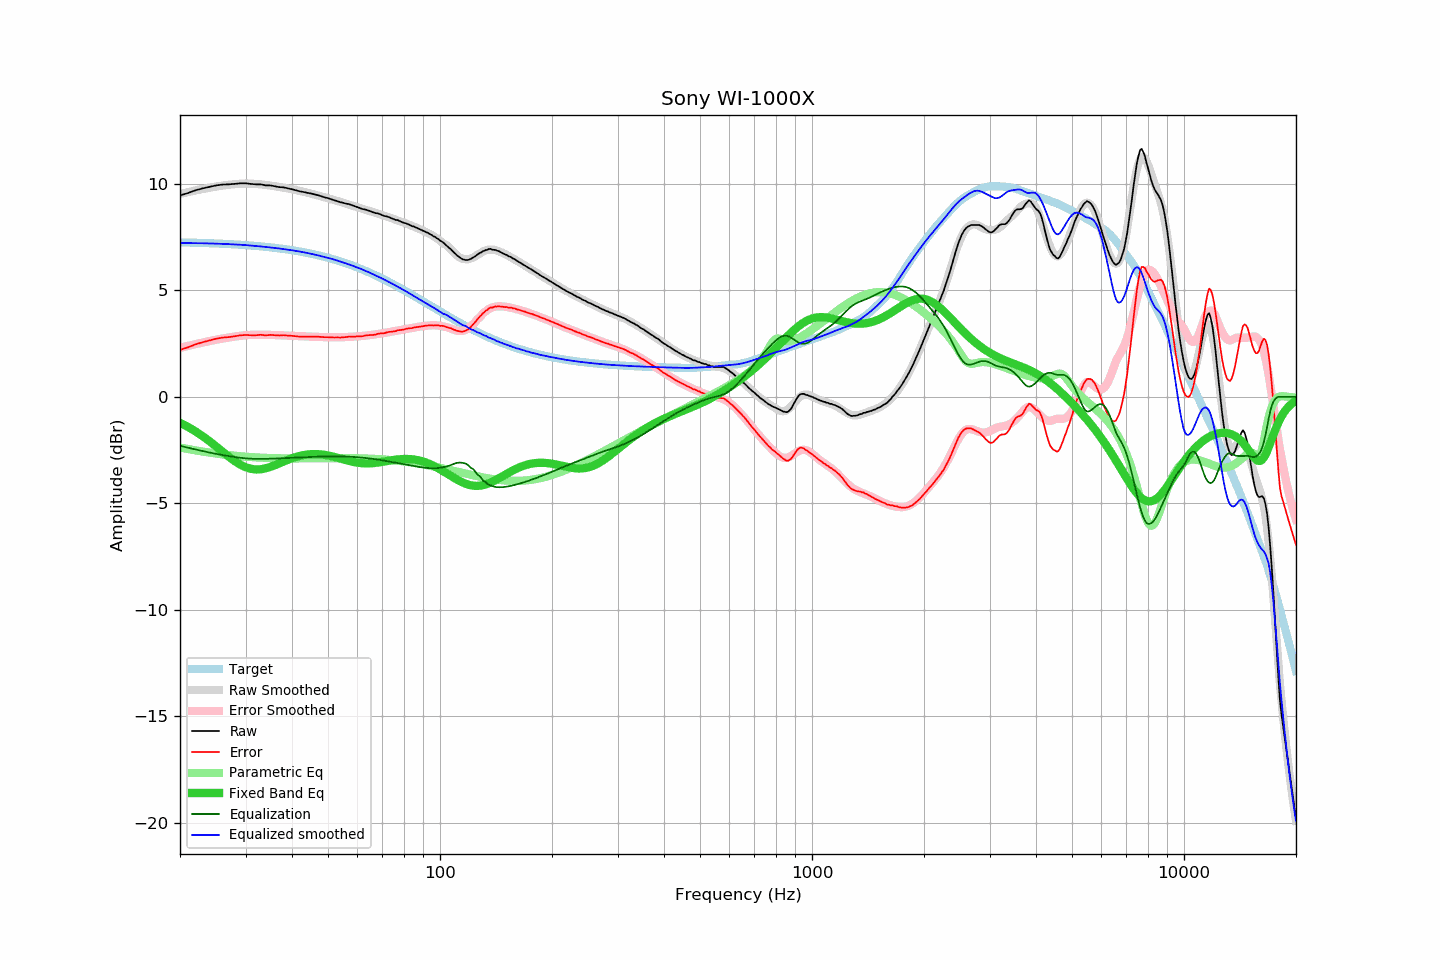

The table this chart was drawn from, first rows:
frequency, raw, error, smoothed, error_smoothed, equalization, parametric_eq, equalized_raw, equalized_smoothed, target
20, 9.46, 2.20, 9.53, 2.30, -2.30, -1.22, 7.16, 7.22, 7.25
21, 9.57, 2.32, 9.61, 2.39, -2.39, -1.41, 7.18, 7.22, 7.25
22, 9.70, 2.46, 9.69, 2.47, -2.47, -1.62, 7.23, 7.22, 7.24
23, 9.79, 2.56, 9.76, 2.55, -2.55, -1.85, 7.24, 7.21, 7.23
24, 9.86, 2.64, 9.82, 2.62, -2.62, -2.09, 7.24, 7.20, 7.21
25, 9.93, 2.73, 9.87, 2.68, -2.68, -2.33, 7.25, 7.19, 7.20
26, 9.97, 2.78, 9.92, 2.74, -2.74, -2.57, 7.23, 7.18, 7.19
27, 9.98, 2.80, 9.96, 2.79, -2.79, -2.80, 7.19, 7.17, 7.17
28, 10.00, 2.84, 9.98, 2.83, -2.83, -3.01, 7.17, 7.16, 7.16
29, 10.03, 2.89, 10.01, 2.86, -2.86, -3.18, 7.16, 7.14, 7.14
30, 10.03, 2.90, 10.02, 2.89, -2.89, -3.31, 7.14, 7.13, 7.12
31, 10.00, 2.89, 10.01, 2.91, -2.91, -3.38, 7.09, 7.10, 7.11
32, 9.98, 2.89, 10.00, 2.91, -2.91, -3.41, 7.06, 7.08, 7.09
33, 9.98, 2.91, 9.98, 2.92, -2.92, -3.40, 7.06, 7.06, 7.07
34, 9.93, 2.88, 9.95, 2.91, -2.91, -3.36, 7.01, 7.04, 7.04
35, 9.93, 2.91, 9.92, 2.91, -2.91, -3.29, 7.02, 7.01, 7.02
36, 9.89, 2.89, 9.89, 2.90, -2.90, -3.21, 6.99, 6.99, 7.00
37, 9.85, 2.88, 9.86, 2.89, -2.89, -3.12, 6.96, 6.96, 6.97
38, 9.84, 2.90, 9.82, 2.88, -2.88, -3.04, 6.95, 6.94, 6.94
39, 9.79, 2.87, 9.78, 2.87, -2.87, -2.96, 6.91, 6.91, 6.91
40, 9.75, 2.86, 9.75, 2.87, -2.87, -2.89, 6.88, 6.88, 6.89
41, 9.70, 2.84, 9.71, 2.86, -2.86, -2.83, 6.84, 6.85, 6.86
42, 9.65, 2.82, 9.67, 2.85, -2.85, -2.78, 6.80, 6.82, 6.82
43, 9.62, 2.83, 9.63, 2.84, -2.84, -2.74, 6.78, 6.79, 6.79
44, 9.58, 2.82, 9.59, 2.83, -2.83, -2.71, 6.75, 6.76, 6.76
45, 9.55, 2.83, 9.54, 2.82, -2.82, -2.69, 6.72, 6.72, 6.72
46, 9.51, 2.82, 9.50, 2.82, -2.82, -2.69, 6.69, 6.68, 6.68
47, 9.47, 2.82, 9.45, 2.81, -2.81, -2.69, 6.66, 6.64, 6.65
48, 9.42, 2.81, 9.41, 2.81, -2.81, -2.71, 6.61, 6.60, 6.61
49, 9.37, 2.80, 9.37, 2.80, -2.80, -2.73, 6.57, 6.56, 6.57
50, 9.33, 2.80, 9.33, 2.80, -2.80, -2.76, 6.53, 6.52, 6.53
51, 9.28, 2.79, 9.28, 2.80, -2.80, -2.79, 6.48, 6.49, 6.49
52, 9.23, 2.78, 9.24, 2.80, -2.80, -2.82, 6.43, 6.44, 6.44
53, 9.19, 2.79, 9.20, 2.80, -2.80, -2.86, 6.39, 6.40, 6.40
54, 9.14, 2.78, 9.15, 2.80, -2.80, -2.90, 6.34, 6.35, 6.36
55, 9.11, 2.80, 9.11, 2.80, -2.80, -2.94, 6.30, 6.31, 6.31
56, 9.07, 2.80, 9.07, 2.81, -2.81, -2.98, 6.26, 6.26, 6.26
57, 9.05, 2.83, 9.03, 2.81, -2.81, -3.01, 6.23, 6.21, 6.22
58, 9.00, 2.83, 8.99, 2.82, -2.82, -3.04, 6.18, 6.17, 6.17
59, 8.95, 2.83, 8.95, 2.83, -2.83, -3.07, 6.12, 6.12, 6.12
60, 8.91, 2.84, 8.91, 2.84, -2.84, -3.09, 6.07, 6.07, 6.07
61, 8.86, 2.84, 8.87, 2.85, -2.85, -3.11, 6.01, 6.02, 6.02
62, 8.82, 2.85, 8.83, 2.86, -2.86, -3.12, 5.96, 5.97, 5.97
63, 8.80, 2.88, 8.79, 2.87, -2.87, -3.13, 5.92, 5.92, 5.92
64, 8.76, 2.89, 8.75, 2.89, -2.89, -3.13, 5.87, 5.87, 5.87
65, 8.72, 2.90, 8.72, 2.90, -2.90, -3.12, 5.82, 5.81, 5.82
66, 8.67, 2.91, 8.68, 2.92, -2.92, -3.12, 5.75, 5.76, 5.76
67, 8.63, 2.92, 8.64, 2.93, -2.93, -3.10, 5.70, 5.71, 5.71
68, 8.62, 2.96, 8.60, 2.95, -2.95, -3.09, 5.67, 5.65, 5.66
69, 8.58, 2.97, 8.57, 2.97, -2.97, -3.07, 5.61, 5.60, 5.60
70, 8.53, 2.98, 8.53, 2.98, -2.98, -3.06, 5.54, 5.55, 5.55
71, 8.49, 2.99, 8.50, 3.00, -3.00, -3.04, 5.49, 5.50, 5.50
72, 8.47, 3.03, 8.46, 3.02, -3.02, -3.02, 5.45, 5.44, 5.44
73, 8.44, 3.05, 8.43, 3.04, -3.04, -3.00, 5.40, 5.39, 5.39
74, 8.39, 3.06, 8.39, 3.06, -3.06, -2.98, 5.33, 5.33, 5.33
75, 8.35, 3.07, 8.36, 3.08, -3.08, -2.97, 5.27, 5.28, 5.28
76, 8.31, 3.08, 8.32, 3.10, -3.10, -2.95, 5.21, 5.22, 5.22
77, 8.30, 3.13, 8.28, 3.11, -3.11, -2.94, 5.18, 5.17, 5.17
78, 8.25, 3.13, 8.25, 3.13, -3.13, -2.93, 5.12, 5.11, 5.12
79, 8.21, 3.15, 8.21, 3.15, -3.15, -2.92, 5.06, 5.06, 5.06
... 553 more rows
